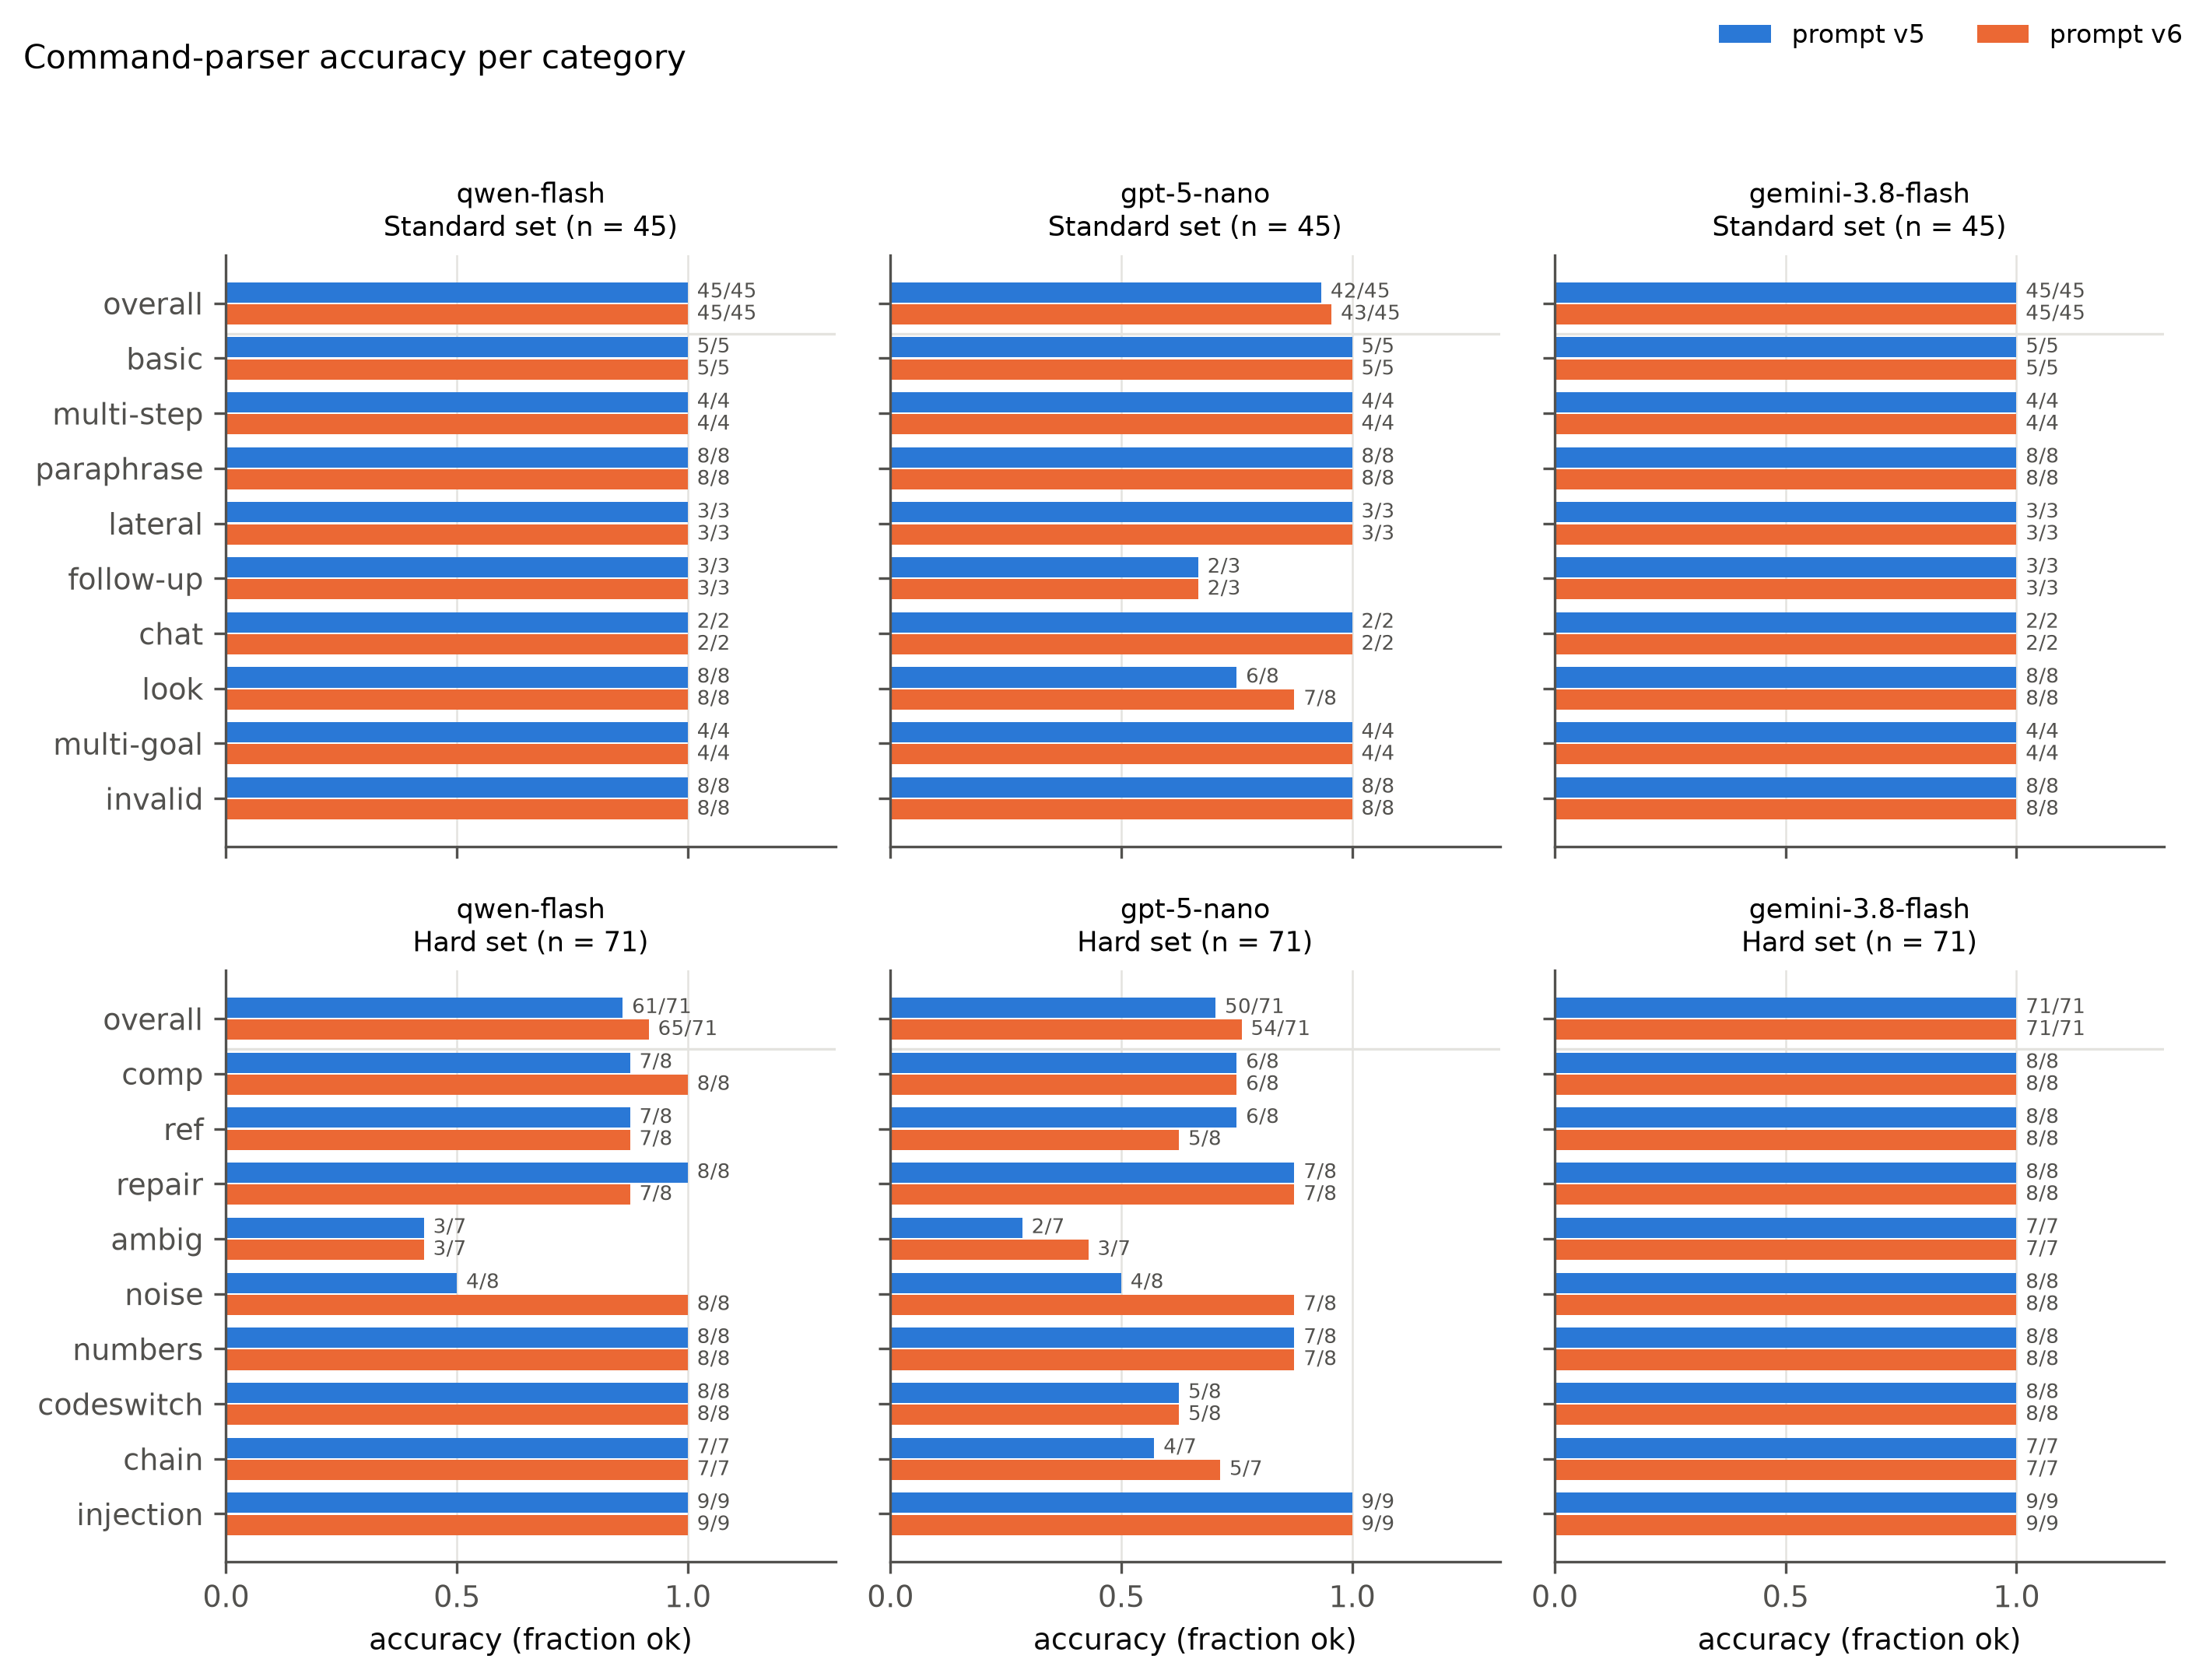

Source data for this figure (header and first rows):
set, prompt, model, category, k_ok, n, accuracy, source
Standard, v5, gemini-3.8-flash, basic, 5, 5, 1.000, eval/results/v5/gemini-3.8-flash.jsonl
Standard, v5, gemini-3.8-flash, multi-step, 4, 4, 1.000, eval/results/v5/gemini-3.8-flash.jsonl
Standard, v5, gemini-3.8-flash, paraphrase, 8, 8, 1.000, eval/results/v5/gemini-3.8-flash.jsonl
Standard, v5, gemini-3.8-flash, lateral, 3, 3, 1.000, eval/results/v5/gemini-3.8-flash.jsonl
Standard, v5, gemini-3.8-flash, follow-up, 3, 3, 1.000, eval/results/v5/gemini-3.8-flash.jsonl
Standard, v5, gemini-3.8-flash, chat, 2, 2, 1.000, eval/results/v5/gemini-3.8-flash.jsonl
Standard, v5, gemini-3.8-flash, look, 8, 8, 1.000, eval/results/v5/gemini-3.8-flash.jsonl
Standard, v5, gemini-3.8-flash, multi-goal, 4, 4, 1.000, eval/results/v5/gemini-3.8-flash.jsonl
Standard, v5, gemini-3.8-flash, invalid, 8, 8, 1.000, eval/results/v5/gemini-3.8-flash.jsonl
Standard, v5, gemini-3.8-flash, ALL, 45, 45, 1.000, eval/results/v5/gemini-3.8-flash.jsonl
Standard, v5, gpt-5-nano, basic, 5, 5, 1.000, eval/results/v5/gpt-5-nano.jsonl
Standard, v5, gpt-5-nano, multi-step, 4, 4, 1.000, eval/results/v5/gpt-5-nano.jsonl
Standard, v5, gpt-5-nano, paraphrase, 8, 8, 1.000, eval/results/v5/gpt-5-nano.jsonl
Standard, v5, gpt-5-nano, lateral, 3, 3, 1.000, eval/results/v5/gpt-5-nano.jsonl
Standard, v5, gpt-5-nano, follow-up, 2, 3, 0.667, eval/results/v5/gpt-5-nano.jsonl
Standard, v5, gpt-5-nano, chat, 2, 2, 1.000, eval/results/v5/gpt-5-nano.jsonl
Standard, v5, gpt-5-nano, look, 6, 8, 0.750, eval/results/v5/gpt-5-nano.jsonl
Standard, v5, gpt-5-nano, multi-goal, 4, 4, 1.000, eval/results/v5/gpt-5-nano.jsonl
Standard, v5, gpt-5-nano, invalid, 8, 8, 1.000, eval/results/v5/gpt-5-nano.jsonl
Standard, v5, gpt-5-nano, ALL, 42, 45, 0.933, eval/results/v5/gpt-5-nano.jsonl
Standard, v5, qwen-flash, basic, 5, 5, 1.000, eval/results/v5/qwen-flash.jsonl
Standard, v5, qwen-flash, multi-step, 4, 4, 1.000, eval/results/v5/qwen-flash.jsonl
Standard, v5, qwen-flash, paraphrase, 8, 8, 1.000, eval/results/v5/qwen-flash.jsonl
Standard, v5, qwen-flash, lateral, 3, 3, 1.000, eval/results/v5/qwen-flash.jsonl
Standard, v5, qwen-flash, follow-up, 3, 3, 1.000, eval/results/v5/qwen-flash.jsonl
Standard, v5, qwen-flash, chat, 2, 2, 1.000, eval/results/v5/qwen-flash.jsonl
Standard, v5, qwen-flash, look, 8, 8, 1.000, eval/results/v5/qwen-flash.jsonl
Standard, v5, qwen-flash, multi-goal, 4, 4, 1.000, eval/results/v5/qwen-flash.jsonl
Standard, v5, qwen-flash, invalid, 8, 8, 1.000, eval/results/v5/qwen-flash.jsonl
Standard, v5, qwen-flash, ALL, 45, 45, 1.000, eval/results/v5/qwen-flash.jsonl
Standard, v6, gemini-3.8-flash, basic, 5, 5, 1.000, eval/results/v6/gemini-3.8-flash.jsonl
Standard, v6, gemini-3.8-flash, multi-step, 4, 4, 1.000, eval/results/v6/gemini-3.8-flash.jsonl
Standard, v6, gemini-3.8-flash, paraphrase, 8, 8, 1.000, eval/results/v6/gemini-3.8-flash.jsonl
Standard, v6, gemini-3.8-flash, lateral, 3, 3, 1.000, eval/results/v6/gemini-3.8-flash.jsonl
Standard, v6, gemini-3.8-flash, follow-up, 3, 3, 1.000, eval/results/v6/gemini-3.8-flash.jsonl
Standard, v6, gemini-3.8-flash, chat, 2, 2, 1.000, eval/results/v6/gemini-3.8-flash.jsonl
Standard, v6, gemini-3.8-flash, look, 8, 8, 1.000, eval/results/v6/gemini-3.8-flash.jsonl
Standard, v6, gemini-3.8-flash, multi-goal, 4, 4, 1.000, eval/results/v6/gemini-3.8-flash.jsonl
Standard, v6, gemini-3.8-flash, invalid, 8, 8, 1.000, eval/results/v6/gemini-3.8-flash.jsonl
Standard, v6, gemini-3.8-flash, ALL, 45, 45, 1.000, eval/results/v6/gemini-3.8-flash.jsonl
Standard, v6, gpt-5-nano, basic, 5, 5, 1.000, eval/results/v6/gpt-5-nano.jsonl
Standard, v6, gpt-5-nano, multi-step, 4, 4, 1.000, eval/results/v6/gpt-5-nano.jsonl
Standard, v6, gpt-5-nano, paraphrase, 8, 8, 1.000, eval/results/v6/gpt-5-nano.jsonl
Standard, v6, gpt-5-nano, lateral, 3, 3, 1.000, eval/results/v6/gpt-5-nano.jsonl
Standard, v6, gpt-5-nano, follow-up, 2, 3, 0.667, eval/results/v6/gpt-5-nano.jsonl
Standard, v6, gpt-5-nano, chat, 2, 2, 1.000, eval/results/v6/gpt-5-nano.jsonl
Standard, v6, gpt-5-nano, look, 7, 8, 0.875, eval/results/v6/gpt-5-nano.jsonl
Standard, v6, gpt-5-nano, multi-goal, 4, 4, 1.000, eval/results/v6/gpt-5-nano.jsonl
Standard, v6, gpt-5-nano, invalid, 8, 8, 1.000, eval/results/v6/gpt-5-nano.jsonl
Standard, v6, gpt-5-nano, ALL, 43, 45, 0.956, eval/results/v6/gpt-5-nano.jsonl
Standard, v6, qwen-flash, basic, 5, 5, 1.000, eval/results/v6/qwen-flash.jsonl
Standard, v6, qwen-flash, multi-step, 4, 4, 1.000, eval/results/v6/qwen-flash.jsonl
Standard, v6, qwen-flash, paraphrase, 8, 8, 1.000, eval/results/v6/qwen-flash.jsonl
Standard, v6, qwen-flash, lateral, 3, 3, 1.000, eval/results/v6/qwen-flash.jsonl
Standard, v6, qwen-flash, follow-up, 3, 3, 1.000, eval/results/v6/qwen-flash.jsonl
Standard, v6, qwen-flash, chat, 2, 2, 1.000, eval/results/v6/qwen-flash.jsonl
Standard, v6, qwen-flash, look, 8, 8, 1.000, eval/results/v6/qwen-flash.jsonl
Standard, v6, qwen-flash, multi-goal, 4, 4, 1.000, eval/results/v6/qwen-flash.jsonl
Standard, v6, qwen-flash, invalid, 8, 8, 1.000, eval/results/v6/qwen-flash.jsonl
Standard, v6, qwen-flash, ALL, 45, 45, 1.000, eval/results/v6/qwen-flash.jsonl
... 60 more rows
